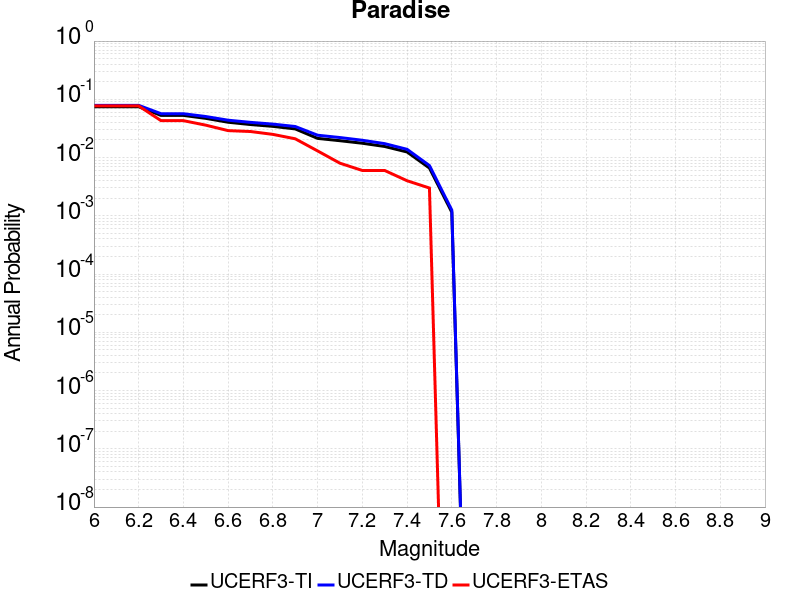

The data file committed next to this chart (first rows):
Magnitude, UCERF3-TI Prob, UCERF3-TD Prob, UCERF3-ETAS Prob
6.0, 0.07457, 0.07881, 0.077
6.1, 0.07457, 0.07881, 0.077
6.2, 0.07457, 0.07881, 0.077
6.3, 0.05295, 0.0566, 0.043
6.4, 0.05295, 0.0566, 0.043
6.5, 0.04712, 0.05065, 0.036
6.6, 0.0404, 0.04378, 0.029
6.7, 0.0369, 0.04021, 0.028
6.8, 0.03433, 0.03753, 0.025
6.9, 0.03104, 0.03413, 0.021
7.0, 0.02134, 0.02419, 0.013
7.1, 0.01947, 0.02206, 0.008
7.2, 0.01762, 0.01981, 0.006
7.3, 0.0155, 0.01734, 0.006
7.4, 0.01247, 0.01385, 0.004
7.5, 0.00661, 0.007294, 0.003
7.6, 0.001153, 0.001253, 0.0
